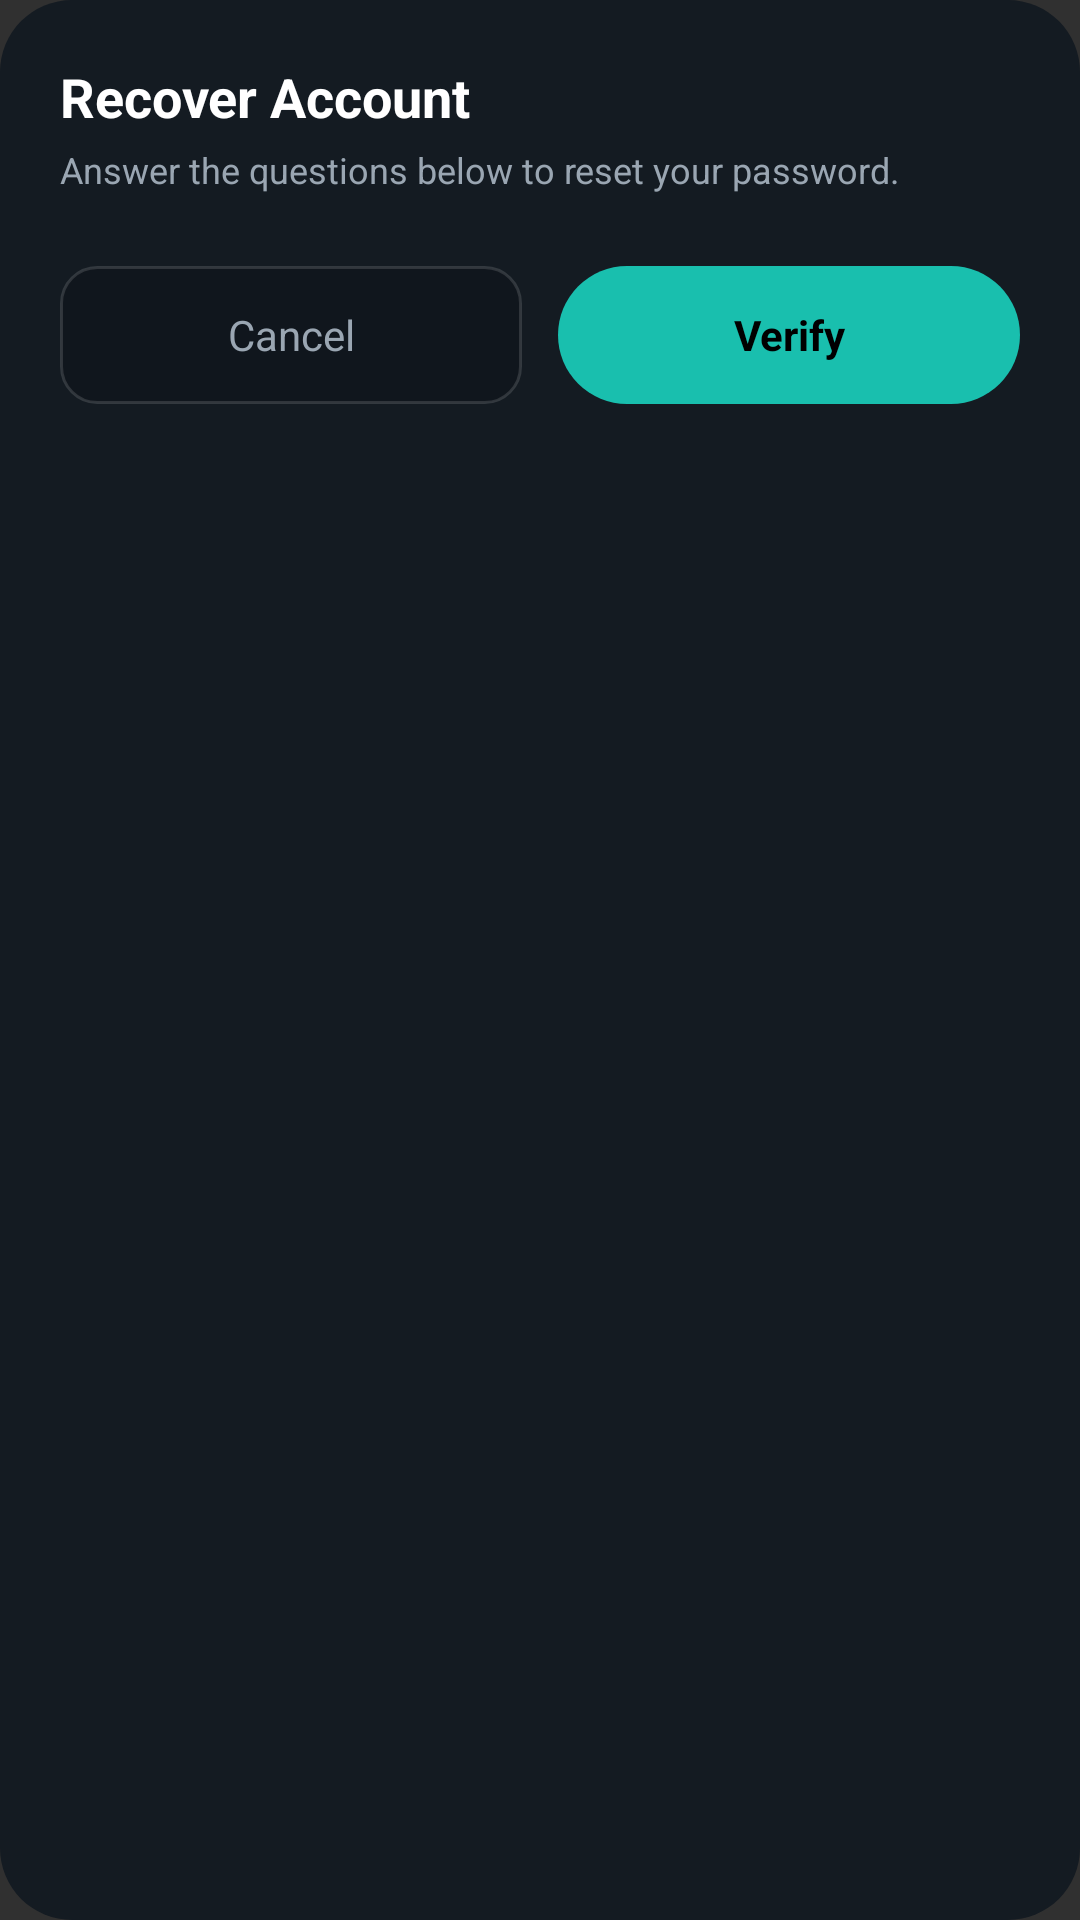

This screen was rendered from an Android layout file. Write that file and the resources it references.
<!-- AndroidManifest.xml: application theme Theme.AppCompat.NoActionBar -->
<!-- res/layout/dialog_recovery_answer.xml -->
<?xml version="1.0" encoding="utf-8"?>
<LinearLayout xmlns:android="http://schemas.android.com/apk/res/android"
    android:layout_width="match_parent"
    android:layout_height="wrap_content"
    android:orientation="vertical"
    android:background="@drawable/bg_dialog_rounded"
    android:padding="20dp">

    
    <TextView
        android:layout_width="wrap_content"
        android:layout_height="wrap_content"
        android:text="Recover Account"
        android:textColor="@color/menu_text_primary"
        android:textSize="18sp"
        android:textStyle="bold" />

    <TextView
        android:layout_width="wrap_content"
        android:layout_height="wrap_content"
        android:layout_marginTop="4dp"
        android:id="@+id/recoverSubtitle"
        android:text="Answer the questions below to reset your password."
        android:textColor="@color/menu_text_secondary"
        android:textSize="12sp" />

    
    <ScrollView
        android:layout_width="match_parent"
        android:layout_height="wrap_content"
        android:maxHeight="400dp">

        <LinearLayout
            android:id="@+id/recoverQuestionsList"
            android:layout_width="match_parent"
            android:layout_height="wrap_content"
            android:orientation="vertical"
            android:layout_marginTop="10dp" />

    </ScrollView>

    
    <TextView
        android:id="@+id/recoverError"
        android:layout_width="wrap_content"
        android:layout_height="wrap_content"
        android:layout_marginTop="8dp"
        android:text=""
        android:textColor="#FFFF4444"
        android:textSize="13sp"
        android:visibility="gone" />

    
    <LinearLayout
        android:layout_width="match_parent"
        android:layout_height="wrap_content"
        android:layout_marginTop="14dp"
        android:orientation="horizontal"
        android:gravity="center"
        android:weightSum="2">

        <TextView
            android:id="@+id/recoverCancel"
            android:layout_width="0dp"
            android:layout_height="46dp"
            android:layout_weight="1"
            android:layout_marginEnd="6dp"
            android:gravity="center"
            android:text="Cancel"
            android:textColor="@color/menu_text_secondary"
            android:textSize="14sp"
            android:clickable="true"
            android:focusable="true"
            android:background="@drawable/bg_event_input" />

        <TextView
            android:id="@+id/recoverVerify"
            android:layout_width="0dp"
            android:layout_height="46dp"
            android:layout_weight="1"
            android:layout_marginStart="6dp"
            android:gravity="center"
            android:text="Verify"
            android:textColor="@color/black"
            android:textSize="14sp"
            android:textStyle="bold"
            android:clickable="true"
            android:focusable="true"
            android:background="@drawable/bg_vault_pill_purple" />

    </LinearLayout>

</LinearLayout>
<!-- resources referenced by this layout -->
<resources>
  <color name="black">#FF000000</color>
  <color name="menu_text_primary">#FFFFFFFF</color>
  <color name="menu_text_secondary">#FF9AA6B2</color>
  <!-- drawable bg_dialog_rounded (drawable) -->
  <?xml version="1.0" encoding="utf-8"?>
  <shape xmlns:android="http://schemas.android.com/apk/res/android">
      <solid android:color="@color/menu_surface" />
      <corners android:radius="24dp" />
  </shape>
  <!-- drawable bg_event_input (drawable) -->
  <?xml version="1.0" encoding="utf-8"?>
  <shape xmlns:android="http://schemas.android.com/apk/res/android">
      <solid android:color="@color/menu_surface_alt" />
      <stroke android:width="1dp" android:color="#22FFFFFF" />
      <corners android:radius="12dp" />
  </shape>
  <!-- drawable bg_vault_pill_purple (drawable) -->
  <?xml version="1.0" encoding="utf-8"?>
  <shape xmlns:android="http://schemas.android.com/apk/res/android">
      <solid android:color="@color/vault_accent" />
      <corners android:radius="24dp" />
  </shape>
  <color name="menu_surface">#FF141B22</color>
  <color name="menu_surface_alt">#FF10161D</color>
  <color name="vault_accent">@color/menu_teal</color>
  <color name="menu_teal">#FF19BFAE</color>
</resources>
